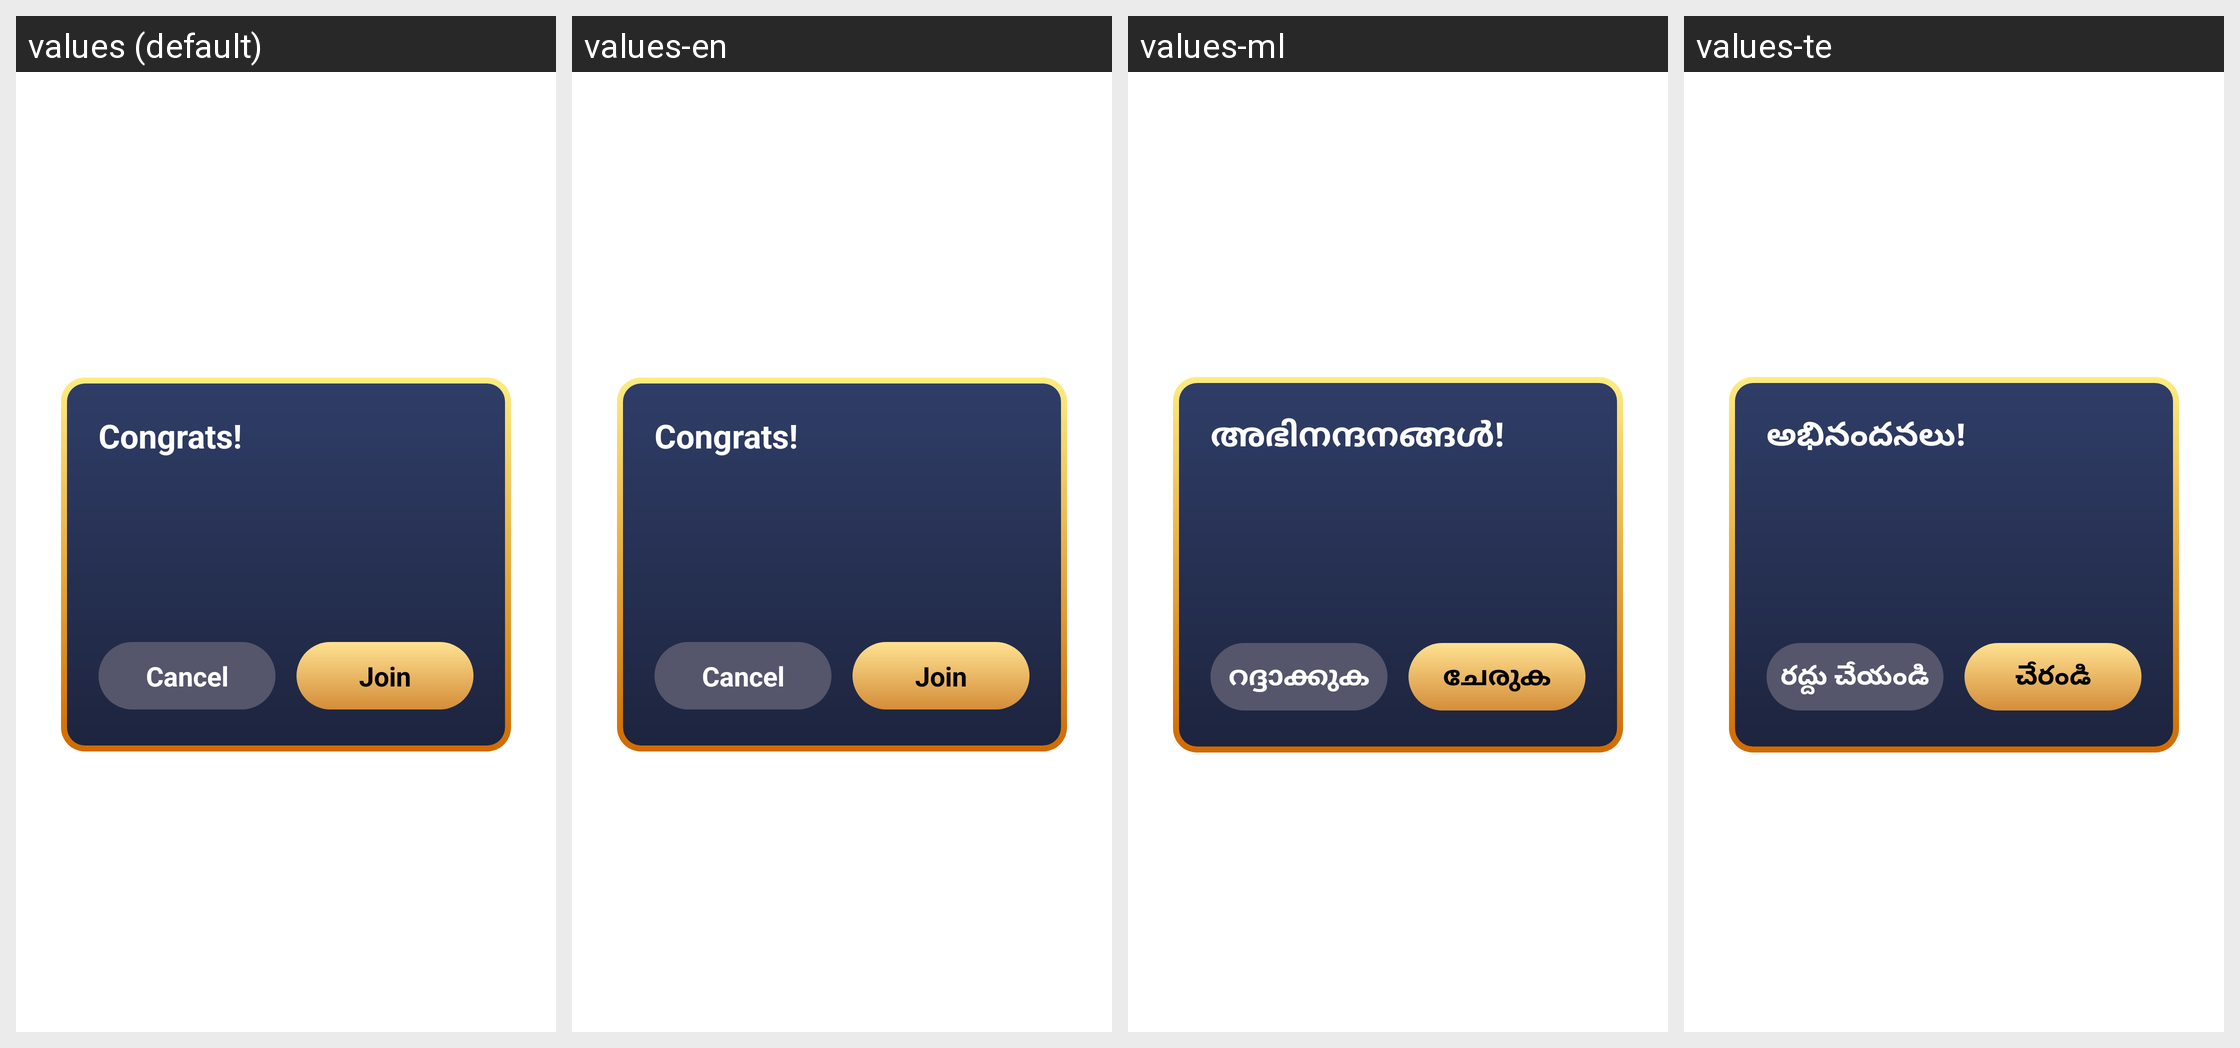

For this localized Android screen grid, give each drawn string resource with its value in every locale shown.
Android screen res/layout/fragment_invite_user_dialog.xml rendered under 4 locales, left to right: values (default), values-en, values-ml, values-te. Device: Nexus 5 (rendered at 1080×1920; each locale shown at half size, 540×960, under a caption strip naming it); theme AppTheme.
Other locales in the repository, not shown: values-es, values-gu, values-hi, values-kk, values-ky, values-pa, values-pt, values-pt-rBR.
Strings drawn on this screen, with the default value and each locale's value (text and hints the layout hard-codes, and strings that could not be matched under every locale, appear in the picture but are not listed):

base_congrats
  values: Congrats!
  values-en: Congrats!
  values-ml: അഭിനന്ദനങ്ങൾ!
  values-te: అభినందనలు!

base_cancel
  values: Cancel
  values-en: Cancel
  values-ml: റദ്ദാക്കുക
  values-te: రద్దు చేయండి

base_join
  values: Join
  values-en: Join
  values-ml: ചേരുക
  values-te: చేరండి
